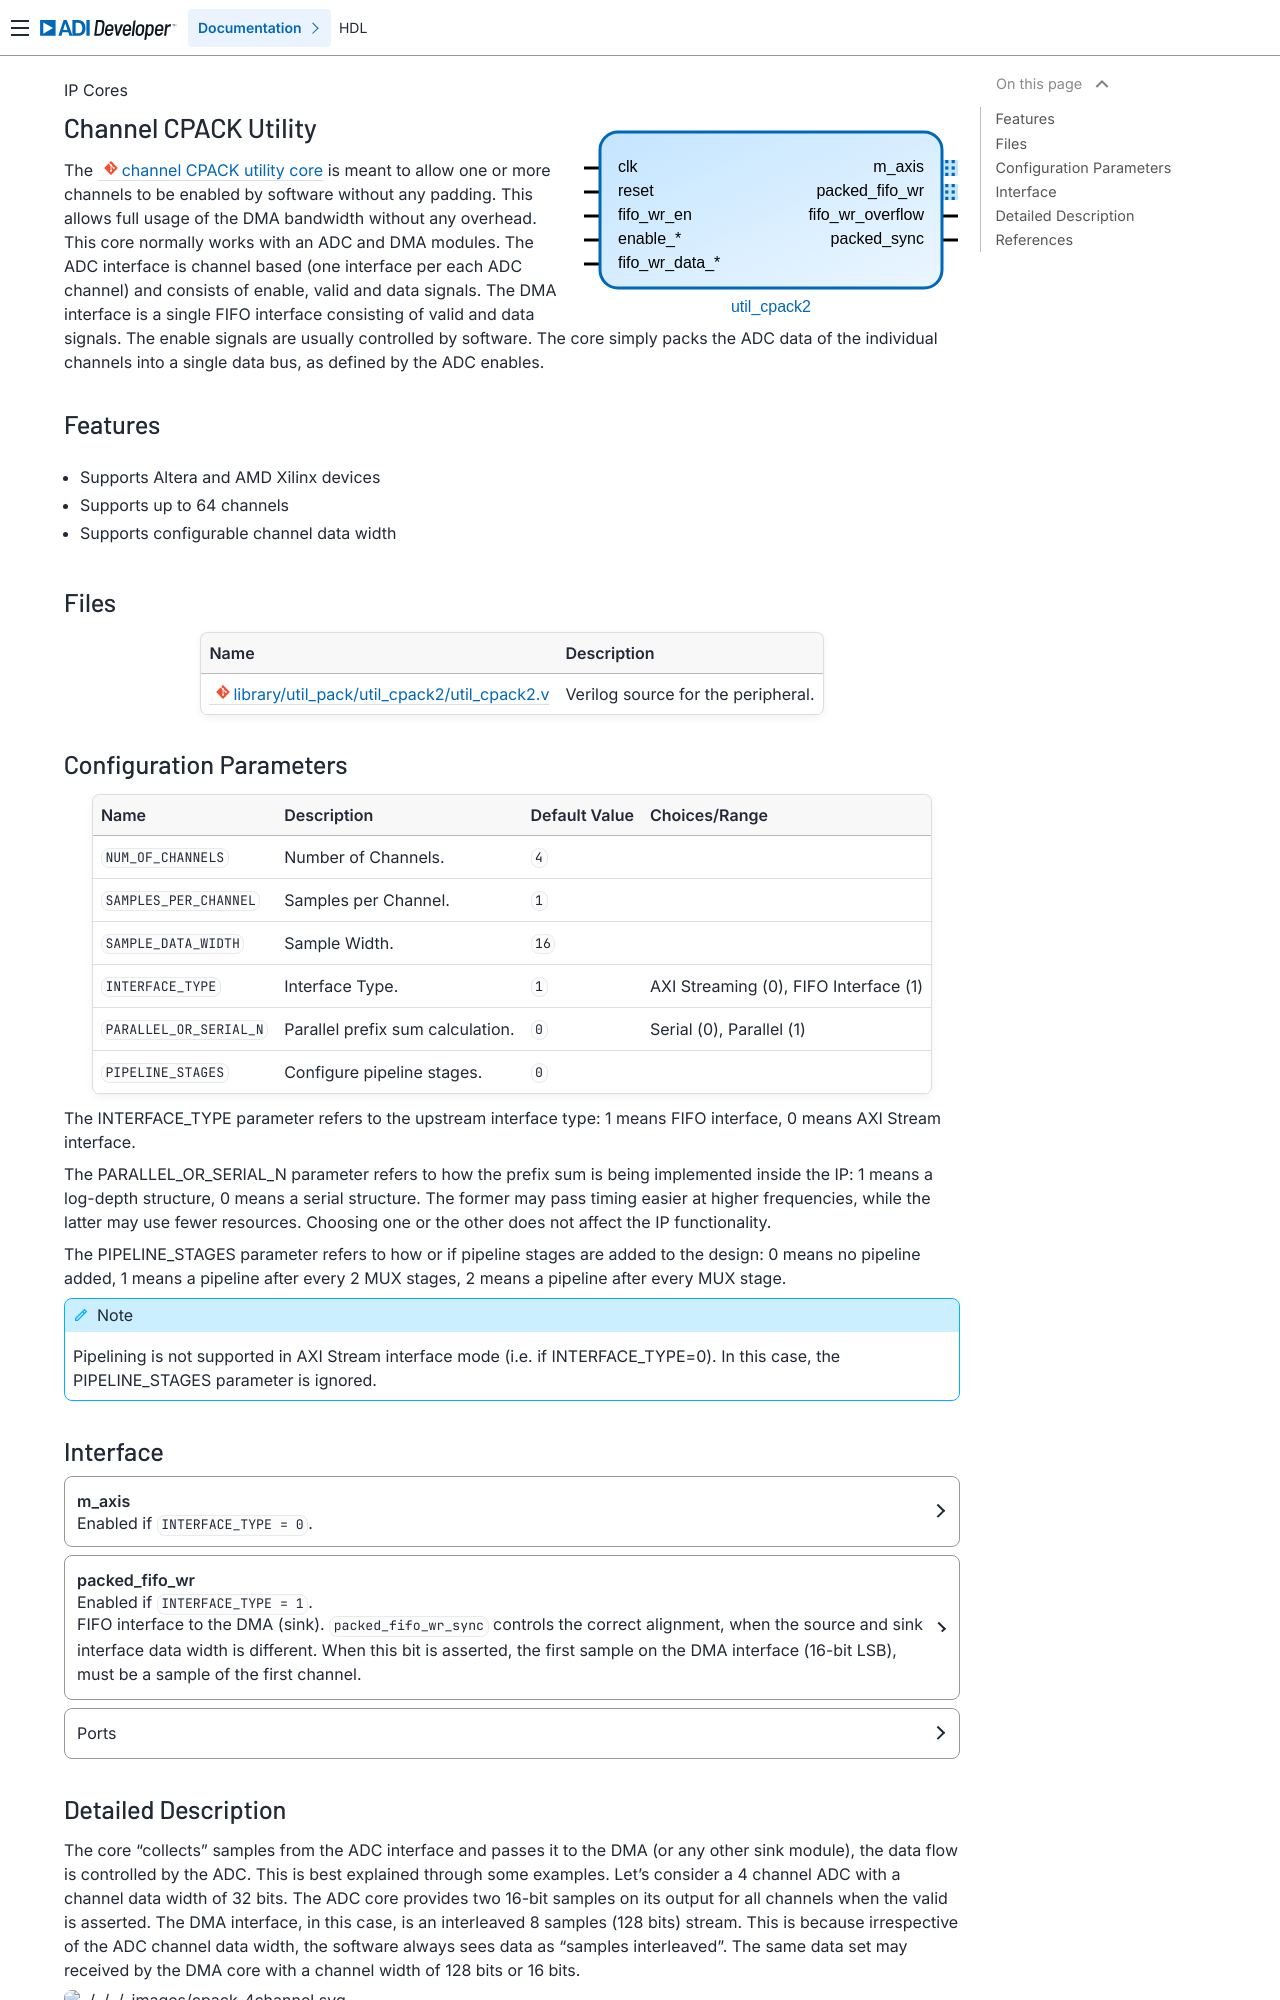

repository: analogdevicesinc/hdl · page: library/util_pack/util_cpack2/index.html · generator: sphinx

.. _util_cpack2:

Channel CPACK Utility
===============================================================================

.. hdl-component-diagram::

The :git-hdl:`channel CPACK utility core <library/util_pack/util_cpack2/util_cpack2.v>`
is meant to allow one or more channels to be enabled by software without any
padding.
This allows full usage of the DMA bandwidth without any overhead. This core
normally works with an ADC and DMA modules. The ADC interface is channel based
(one interface per each ADC channel) and consists of enable, valid and data
signals.
The DMA interface is a single FIFO interface consisting of valid and data signals.
The enable signals are usually controlled by software.
The core simply packs the ADC data of the individual channels into a single data
bus, as defined by the ADC enables.

Features
--------------------------------------------------------------------------------

* Supports Altera and AMD Xilinx devices
* Supports up to 64 channels
* Supports configurable channel data width

Files
--------------------------------------------------------------------------------

.. list-table::
   :header-rows: 1

   * - Name
     - Description
   * - :git-hdl:`library/util_pack/util_cpack2/util_cpack2.v`
     - Verilog source for the peripheral.

Configuration Parameters
--------------------------------------------------------------------------------

.. hdl-parameters::

The INTERFACE_TYPE parameter refers to the upstream interface type: 1 means
FIFO interface, 0 means AXI Stream interface. 

The PARALLEL_OR_SERIAL_N parameter refers to how the prefix sum is being
implemented inside the IP: 1 means a log-depth structure, 0 means a serial
structure. The former may pass timing easier at higher frequencies, while the
latter may use fewer resources. Choosing one or the other does not affect the
IP functionality.

The PIPELINE_STAGES parameter refers to how or if pipeline stages are added to
the design: 0 means no pipeline added, 1 means a pipeline after every 2 MUX
stages, 2 means a pipeline after every MUX stage.

.. note::
   Pipelining is not supported in AXI Stream interface mode (i.e. if
   INTERFACE_TYPE=0). In this case, the PIPELINE_STAGES parameter is ignored.

Interface
--------------------------------------------------------------------------------

.. hdl-interfaces::

   * - packed_fifo_wr
     - FIFO interface to the DMA (sink).
       ``packed_fifo_wr_sync`` controls the correct alignment, when the source and
       sink interface data width is different.
       When this bit is asserted, the first sample on the DMA interface (16-bit LSB),
       must be a sample of the first channel.
   * - fifo_wr_en
     - Indicates that at least one payload from fifo_wr_data_* is valid.
   * - enable_*
     - Indicates the status of the channel, if asserted the channel is active.
   * - fifo_wr_data_*
     - ADC data bus from the ADC core.
